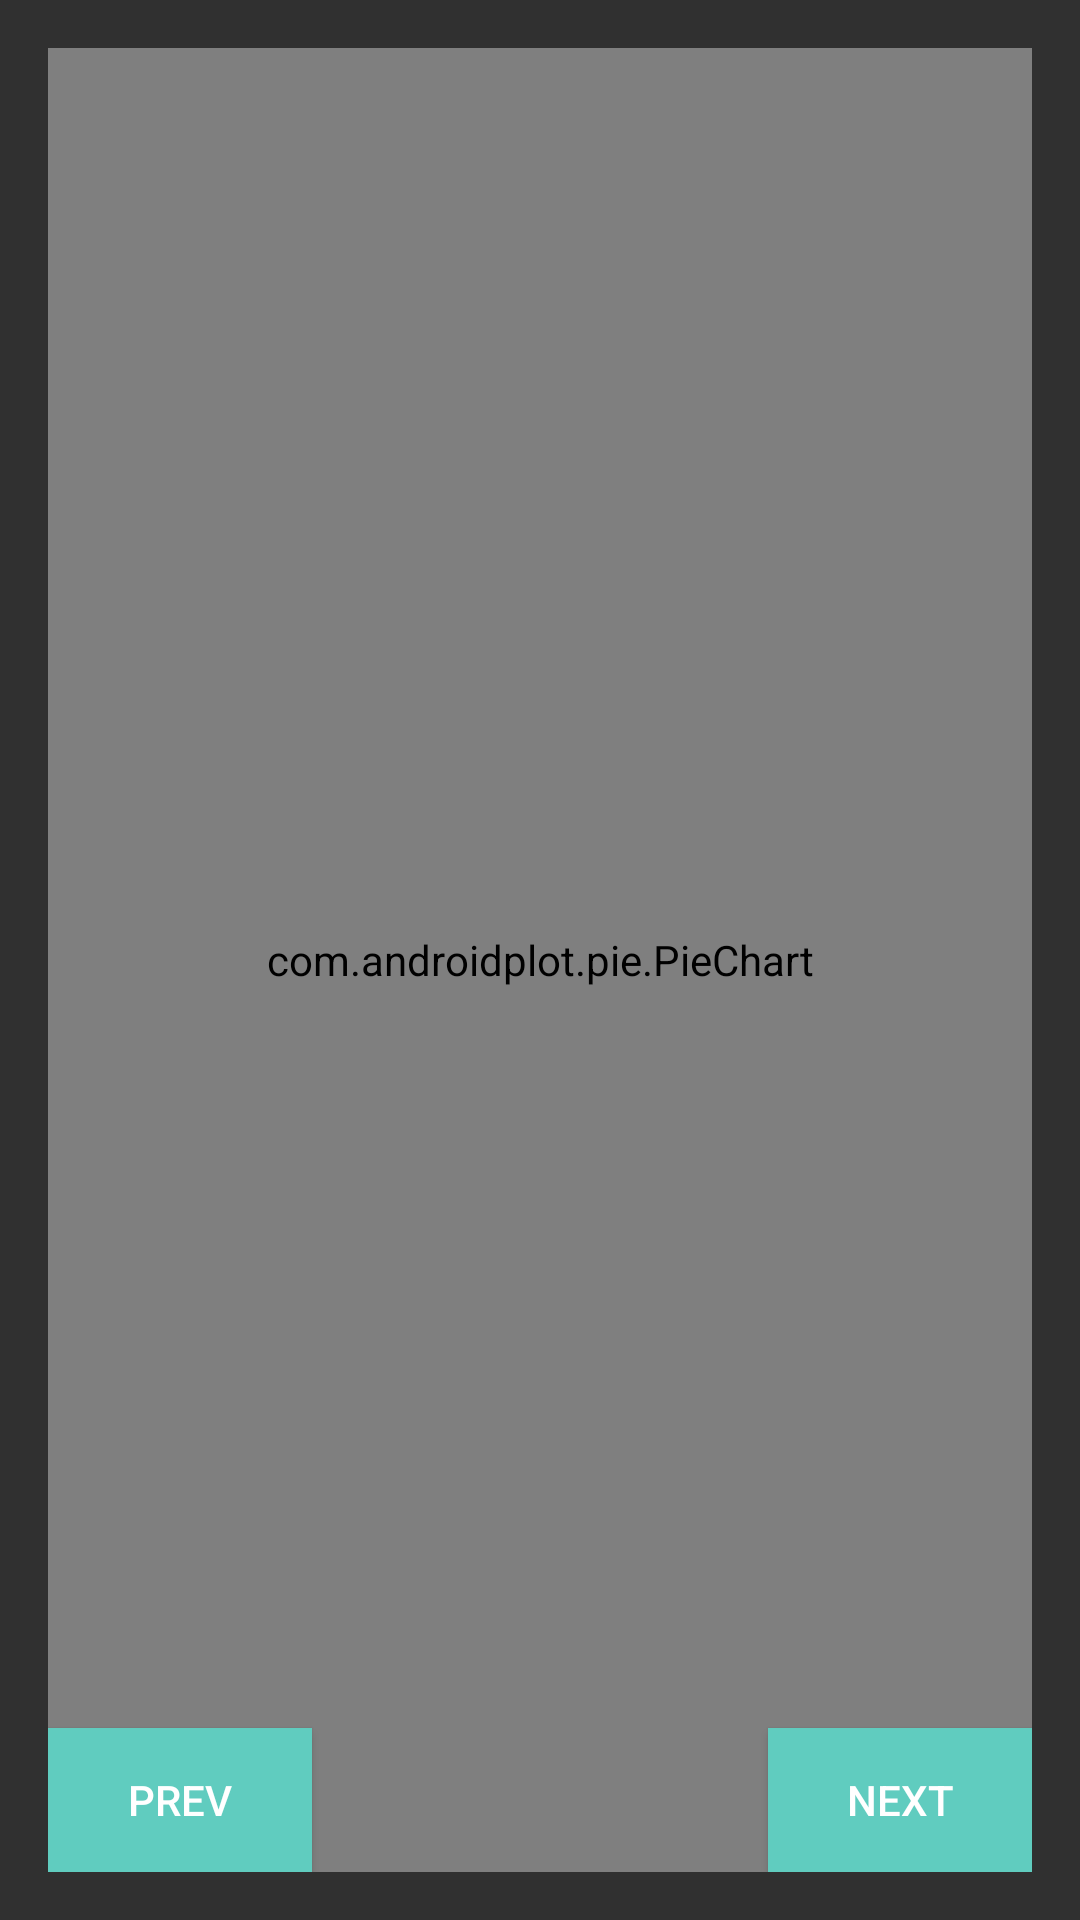

This screen was rendered from an Android layout file. Write that file and the resources it references.
<!-- AndroidManifest.xml: application theme HandsUp -->
<!-- res/layout/activity_review_feedback.xml -->
<?xml version="1.0" encoding="utf-8"?>
<RelativeLayout xmlns:android="http://schemas.android.com/apk/res/android"
    xmlns:tools="http://schemas.android.com/tools"
    android:layout_width="match_parent"
    android:layout_height="match_parent"
    xmlns:ap="http://schemas.android.com/apk/res-auto"
    android:paddingBottom="@dimen/activity_vertical_margin"
    android:paddingLeft="@dimen/activity_horizontal_margin"
    android:paddingRight="@dimen/activity_horizontal_margin"
    android:paddingTop="@dimen/activity_vertical_margin"
    tools:context="com.presentech.handsup.ReviewFeedback"
    android:background="@color/ap_black">

    <com.androidplot.pie.PieChart
        style="@style/APDefacto.Dark"
        android:id="@+id/plot"
        android:layout_width="match_parent"
        android:layout_height="match_parent"
        android:padding="10dp"
        android:background="@color/backgroundgrey"/>

    <Button
        android:id="@+id/up_button"
        android:layout_width="wrap_content"
        android:layout_height="wrap_content"
        android:layout_alignParentBottom="true"
        android:layout_alignParentRight="true"
        android:text="Next"
        android:onClick="questionNoUp"
        android:background="@color/presentechBlue"/>

    <Button
        android:id="@+id/down_button"
        android:layout_width="wrap_content"
        android:layout_height="wrap_content"
        android:layout_alignParentBottom="true"
        android:text="Prev"
        android:onClick="questionNoDown"
        android:background="@color/presentechBlue"/>

</RelativeLayout>
<!-- resources referenced by this layout -->
<resources>
  <color name="backgroundgrey">#292929</color>
  <color name="presentechBlue">#60CCBF</color>
  <dimen name="activity_horizontal_margin">16dp</dimen>
  <dimen name="activity_vertical_margin">16dp</dimen>
  <style name="HandsUp" parent="Theme.AppCompat">
          
          <item name="colorPrimary">@color/presentechBlue</item>
          <item name="colorPrimaryDark">@color/darkgrey</item>
          <item name="colorAccent">@color/lightgrey</item>
      </style>
  <color name="darkgrey">#6c6c6c</color>
  <color name="lightgrey">#b9b3b3</color>
</resources>
